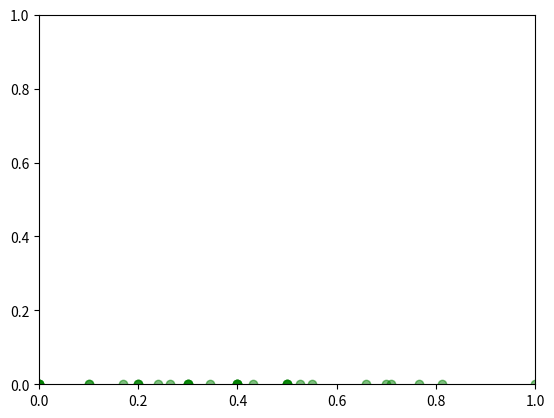

This chart was generated by the following Python code: (Note: this script raises an exception after producing the figure.)
import matplotlib.pyplot as plt
import numpy as np
from numpy.core.fromnumeric import size

def plot_train_losses(train_losses):    
    plt.plot(train_losses)
    plt.savefig("outputs/images/model_analysis/{}.pdf".format("train_loss"), dpi=300, format="pdf", bbox_inches='tight', pad_inches=0.0)
    plt.cla()
    # plt.show()

def plot_pred_vs_exp_ddg(exp_ddgs, pred_ddgs):
    x = np.array(exp_ddgs)
    y = np.array(pred_ddgs)
    plt.scatter(x, y, c="salmon", marker=".")

    m, b = np.polyfit(x, y, 1) #m = slope, b=intercept
    plt.plot(x, m*x + b, c="lightgreen")

    plt.xlabel("Expected ddG (kcal/mol)")
    plt.ylabel("Predicted ddG (kcal/mol)")
    plt.savefig("outputs/images/model_analysis/{}.pdf".format("pred_vs_exp_ddg"), dpi=300, format="pdf", bbox_inches='tight', pad_inches=0.0)
    plt.cla()
    # plt.show()
    
def plot_deviation_from_expected(exp_ddgs, pred_ddgs):
    x = np.array(exp_ddgs)
    y = np.array(pred_ddgs)
    error = x-y
    
    zeros = np.zeros_like(x)
    plt.errorbar(x, zeros, yerr=error, fmt='o', color='green',
             ecolor='salmon', elinewidth=3, capsize=0, alpha=.5)

    plt.xlabel("Expected ddG (kcal/mol)")
    plt.ylabel("Error deviation (kcal/mol)")
    plt.savefig("outputs/images/model_analysis/{}.pdf".format("deviation_from_expected"), dpi=300, format="pdf", bbox_inches='tight', pad_inches=0.0)
    plt.cla()
    # plt.show()
        
train_losses = [0.0179902296513319, 0.016692524775862694, 0.015788046643137932, 0.014784918166697025, 0.013171518221497536, 0.012993525713682175, 0.011737145483493805, 0.00948218535631895, 0.008877377025783062, 0.007874509319663048]
exp_ddgs= [-2.549999952316284, -3.5, -1.899999976158142, -3.049999952316284, -0.699999988079071, -2.0, -0.10000000149011612, 0.6600000262260437, 0.7099999785423279, 0.0, 0.17000000178813934, 0.30000001192092896, -0.30000001192092896, -1.2000000476837158, -2.690000057220459, -1.9800000190734863, -1.7000000476837158, -1.3700000047683716, -2.049999952316284, -3.009999990463257, -0.6000000238418579, -2.880000114440918, -1.3600000143051147, -1.8600000143051147, -2.0199999809265137, -2.880000114440918, -1.9700000286102295, 0.3449999988079071, 0.7655502557754517, 0.5502392053604126, -1.9138755798339844, -1.4832535982131958, -1.6746411323547363, 0.5263158082962036, 0.2631579041481018, 1.6267942190170288, -0.3349282443523407, -0.16099999845027924, -0.2199999988079071, -0.6700000166893005, -1.628342866897583, -1.2065000534057617, -0.15000000596046448, -0.3100000023841858, -2.03507924079895, -1.0140000581741333, -0.29477372765541077, -0.14000000059604645, -0.07999999821186066, -1.5057361125946045, -2.4600000381469727, -0.4461440443992615, 0.8126195073127747, -0.33000001311302185, -2.130000114440918, -1.440000057220459, -4.619999885559082, -0.17000000178813934, -0.5, -0.25999999046325684, 0.23900572955608368, -2.5999999046325684, -1.7999999523162842, -1.100000023841858, -1.100000023841858, -1.100000023841858, -0.20000000298023224, -1.2000000476837158, -0.10000000149011612, -1.2999999523162842, 0.699999988079071, -0.30000001192092896, 0.10000000149011612, -1.100000023841858, -3.700000047683716, -1.2999999523162842, -2.799999952316284, 0.5, 0.5, -0.5, -1.399999976158142, -2.299999952316284, -3.6500000953674316, -1.600000023841858, -2.799999952316284, -0.6000000238418579, -2.0, -0.6000000238418579, 0.0, 0.4000000059604645, -0.5, -0.10000000149011612, -1.399999976158142, -0.4000000059604645, -1.2999999523162842, -0.20000000298023224, -2.799999952316284, -3.799999952316284, -2.4000000953674316, -2.799999952316284, -3.799999952316284, -2.200000047683716, 0.20000000298023224, -0.4000000059604645, 0.4000000059604645, 0.4000000059604645, -0.699999988079071, 0.5, -1.2999999523162842, -0.699999988079071, -1.7999999523162842, 0.0, -1.2999999523162842, 0.0, -0.30000001192092896, -1.899999976158142, 0.30000001192092896, -0.6000000238418579, 0.5, -0.5, 0.30000001192092896, -0.10000000149011612, -0.20000000298023224, -0.4000000059604645, -2.299999952316284, -1.1100000143051147, -2.0999999046325684, 1.0, -3.5, 0.20000000298023224, -1.0, -1.600000023841858, -5.0, -2.200000047683716, -1.600000023841858, -1.7999999523162842, -3.9000000953674316, -2.299999952316284, -1.600000023841858, -2.5, 3.200000047683716, -1.2999999523162842, -1.399999976158142, -0.800000011920929, -2.4000000953674316, -0.20000000298023224, -1.6507177352905273, -3.4688994884490967, -1.5071769952774048, -1.2918660640716553, -4.330143451690674, -1.7224880456924438, -1.4114832878112793, -1.7703349590301514, -5.358851909637451, -1.6746411323547363, -3.9712917804718018, -0.4545454680919647, -1.6028708219528198, -1.8421052694320679, -1.4114832878112793, -2.6315789222717285, -1.8421052694320679, -0.2870813310146332, -2.5358850955963135, -1.6267942190170288, -1.8660286664962769, -1.8899521827697754, -0.023923445492982864, -1.5071769952774048, 0.43062201142311096, -2.2248804569244385, -0.23923444747924805, -0.800000011920929, -2.7899999618530273, -0.5, -1.190000057220459, 0.4000000059604645, -0.75, -0.5, -1.690000057220459, -0.30000001192092896, -2.4000000953674316, -2.5899999141693115, -2.700000047683716, -2.2249999046325684, 0.30000001192092896, -2.0, 0.20000000298023224, -1.899999976158142, -0.6000000238418579, -2.450000047683716, -1.2000000476837158, 0.10000000149011612, 0.0, -1.600000023841858, -1.7999999523162842, -1.159999966621399, 0.4000000059604645, -2.700000047683716, -1.725000023841858, -1.7999999523162842, -3.4000000953674316]
pred_ddgs= [-1.9486194849014282, -2.4017463624477386, -1.4583303034305573, -1.1819985508918762, -1.299278885126114, -1.340779960155487, -0.6423831731081009, 0.7766865193843842, 0.3544605150818825, -0.21026849746704102, 0.18652979284524918, 0.3328954428434372, 0.33526964485645294, -0.967174619436264, -1.3198046386241913, -1.6654270887374878, -1.541711688041687, -1.1885006725788116, -1.3435500860214233, -1.550724357366562, -0.8000461012125015, -1.6917979717254639, -0.5867435783147812, -0.9396127611398697, -1.1140385270118713, -1.6898338496685028, -0.9858979284763336, -0.9321232885122299, 0.44287804514169693, 0.4328112304210663, -1.3939681649208069, -1.5383581817150116, -1.5353992581367493, 0.6122950464487076, 0.6081249192357063, 1.1340329051017761, -0.2683468349277973, 0.03062037518247962, 0.027354282792657614, -0.8679684996604919, -1.152164712548256, -0.8774654567241669, -0.8758073300123215, 0.2015729434788227, -1.4567261934280396, -0.3023291565477848, 0.18751714378595352, -0.19159551709890366, -0.13625339604914188, -1.7109471559524536, -1.6970933973789215, -0.31193677335977554, -0.29427655041217804, -0.5055642127990723, -1.6378980875015259, -0.7481106370687485, -2.4442386627197266, -0.4186943918466568, -0.7420635968446732, -0.16873011365532875, 0.2349518984556198, -1.560661494731903, -1.3000604510307312, -0.8620009571313858, -0.5928007885813713, -0.9237552434206009, -0.7029232382774353, -0.7037480920553207, -0.28200818225741386, -0.2837328240275383, -0.08451823145151138, -0.0864078477025032, -0.23065727204084396, -0.2230655774474144, -1.9882604479789734, -1.9758939743041992, -0.9451572597026825, -0.936841294169426, 0.25961291044950485, 0.25691457092761993, -0.7685965299606323, -1.6662967205047607, -1.6152320802211761, -1.6154088079929352, -1.5647777915000916, -1.5634678304195404, -1.2045644223690033, -1.1989396065473557, -0.9532289206981659, -0.14651041477918625, -0.14475835487246513, -0.822489783167839, -0.8249910920858383, -0.6331422924995422, -0.6311920285224915, 0.16656268388032913, -1.550731509923935, -1.6925734281539917, -1.6920189559459686, -1.9160951673984528, -1.6429969668388367, -2.0196932554244995, -0.183821190148592, -0.18279772251844406, -0.7902836054563522, 0.2360539697110653, 0.2370777539908886, -0.037630125880241394, -0.0366451614536345, -0.680161789059639, -0.6834220886230469, -0.9897654503583908, -0.9880901873111725, 0.07062749937176704, -1.1902394145727158, -1.1897853761911392, 0.18063675612211227, 0.18220704048871994, 0.24401290342211723, 0.2429644577205181, 0.7239982485771179, 0.7253150641918182, -1.2935999035835266, -0.22065360099077225, -1.7933200299739838, -0.6806939095258713, -1.58599391579628, 0.16183599829673767, -1.1165518313646317, -1.1028394848108292, -1.1205150187015533, -1.5561926364898682, -2.041127383708954, -1.9791589677333832, -1.8819805979728699, -1.730717122554779, -2.0545952022075653, -1.9941845536231995, -1.5803661942481995, -2.2519367933273315, 2.31476753950119, -1.1358537524938583, -1.1854398250579834, -1.3023664057254791, -1.4074039459228516, 0.01748063717968762, -0.8639592677354813, -2.4059809744358063, -1.0415199398994446, -0.7323930412530899, -3.130461871623993, -1.1309249699115753, -1.0782834887504578, -1.4252348244190216, -3.6378678679466248, -1.0712291300296783, -1.8315055966377258, -0.20206114277243614, -1.1644978821277618, -1.9459405541419983, -1.2444230169057846, -2.1725504100322723, -0.7611279934644699, -0.5352237820625305, -1.9020962715148926, -1.4049673080444336, -1.4058278501033783, -1.1645717918872833, 0.7843435555696487, -0.8233178406953812, -0.8308973908424377, -0.8468014001846313, -0.9170816838741302, -1.4343653619289398, -1.4339147508144379, -0.9771207720041275, -0.9775014221668243, -0.16392672434449196, -0.1653524488210678, -1.5304136276245117, -1.5319626033306122, -0.5595194548368454, -1.8611979484558105, -1.8569053709506989, -1.315131038427353, -1.50190070271492, -0.8152244240045547, -1.449878215789795, -0.6544753164052963, -1.4031164348125458, -1.2379127740859985, -1.239597499370575, -1.2375861406326294, 0.18541550263762474, -0.8833858370780945, -0.8825539797544479, -0.5116759613156319, -0.5134740471839905, 0.37921641021966934, -1.3684676587581635, -1.0493389517068863, -1.0521796345710754, -2.29976624250412]
    
# plot_train_losses(train_losses)
# plot_pred_vs_exp_ddg(exp_ddgs, pred_ddgs)
plot_deviation_from_expected(exp_ddgs, pred_ddgs)